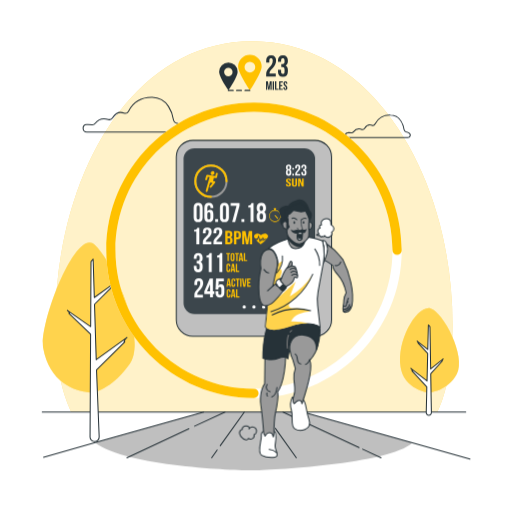
t = 0.00 s
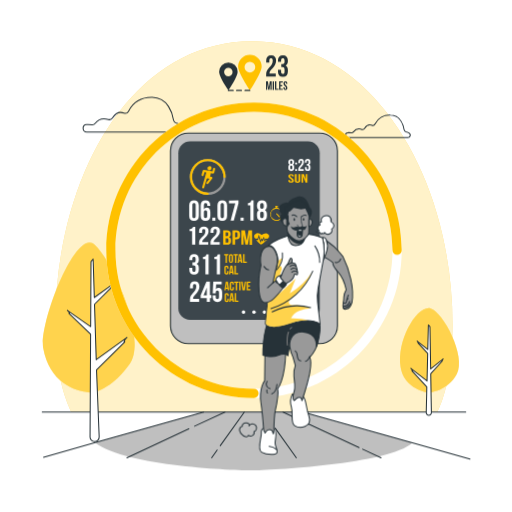
t = 0.23 s
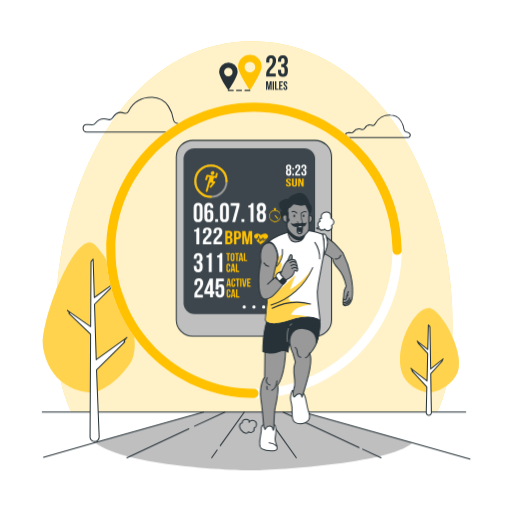
t = 0.49 s
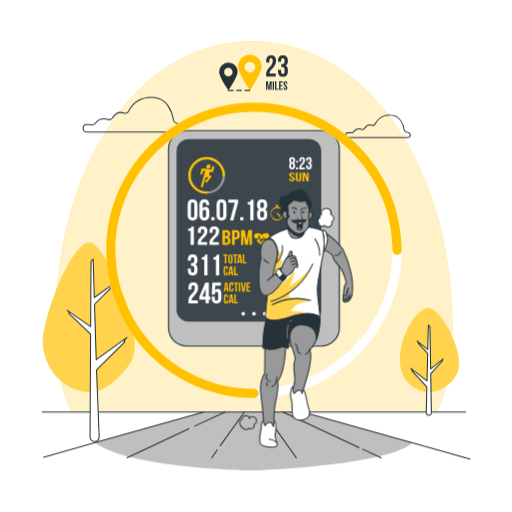
t = 0.75 s
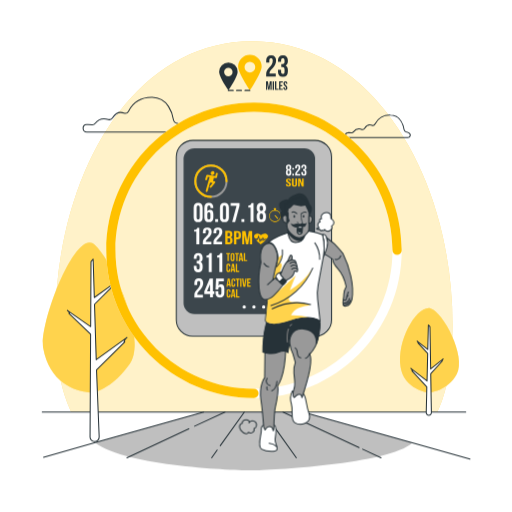
t = 1.05 s
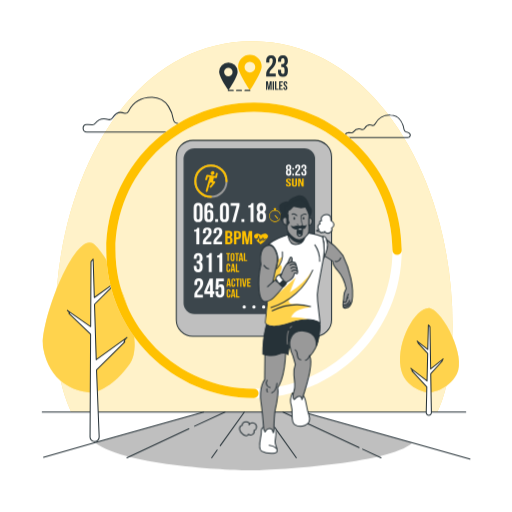
t = 1.20 s

The animated SVG that drew these frames (rendered in a browser with its animation timeline set to each time). Animation: 2 CSS @keyframes rules; one cycle of 1.50 s, repeats indefinitely.

<svg class="animated" id="freepik_stories-fitness-tracker" xmlns="http://www.w3.org/2000/svg" viewBox="0 0 500 500" version="1.1" xmlns:xlink="http://www.w3.org/1999/xlink" xmlns:svgjs="http://svgjs.com/svgjs"><style>svg#freepik_stories-fitness-tracker:not(.animated) .animable {opacity: 0;}svg#freepik_stories-fitness-tracker.animated #freepik--Device--inject-70 {animation: 1.5s Infinite  linear heartbeat;animation-delay: 0s;}svg#freepik_stories-fitness-tracker.animated #freepik--Character--inject-70 {animation: 1.5s Infinite  linear floating;animation-delay: 0s;}            @keyframes heartbeat {                0% {                    transform: scale(1);                }                10% {                    transform: scale(1.1);                }                30% {                    transform: scale(1);                }                40% {                    transform: scale(1);                }                50% {                    transform: scale(1.1);                }                60% {                    transform: scale(1);                }                100% {                    transform: scale(1);                }            }                    @keyframes floating {                0% {                    opacity: 1;                    transform: translateY(0px);                }                50% {                    transform: translateY(-10px);                }                100% {                    opacity: 1;                    transform: translateY(0px);                }            }        </style><g id="freepik--background-simple--inject-70" class="animable" style="transform-origin: 248px 221.335px;"><g id="el1oq4ej0x8fa"><path d="M441.9,316.91c0,37.44-5.11,65-14.92,85.38H69.55c-10.08-20.64-15.45-48.74-15.45-87,0-142.69,73.72-274.91,192.09-274.91S441.9,174.22,441.9,316.91Z" style="fill: #FFC100; opacity: 0.7; transform-origin: 248px 221.335px;" class="animable" id="elu8fxbu0crst"></path></g><g id="elkhic8s1e9f"><path d="M441.9,316.91c0,37.44-5.11,65-14.92,85.38H69.55c-10.08-20.64-15.45-48.74-15.45-87,0-142.69,73.72-274.91,192.09-274.91S441.9,174.22,441.9,316.91Z" style="fill: rgb(255, 255, 255); opacity: 0.7; transform-origin: 248px 221.335px;" class="animable" id="elv1hkza9sgnp"></path></g></g><g id="freepik--Device--inject-70" class="animable animator-active" style="transform-origin: 248px 232.755px;"><rect x="172.18" y="137.1" width="151.64" height="191.31" rx="16.14" style="fill: rgb(191, 191, 191); stroke: rgb(38, 50, 56); stroke-miterlimit: 10; transform-origin: 248px 232.755px;" id="elqtmfb2931up" class="animable"></rect><rect x="179.28" y="144.69" width="128.42" height="162.01" rx="10.69" style="fill: rgb(38, 50, 56); transform-origin: 243.49px 225.695px;" id="eln80wy7b5kyk" class="animable"></rect><g id="elhg4v8s72elk"><rect x="179.28" y="144.69" width="128.42" height="162.01" rx="10.69" style="fill: rgb(255, 255, 255); opacity: 0.1; transform-origin: 243.49px 225.695px;" class="animable" id="elsyis01y3pxk"></rect></g><path d="M212.08,168.66a1,1,0,0,0-1.22.7l-.51,2.47-7.76-1.24a1.05,1.05,0,0,0-1.14.72l-1,3.63a.87.87,0,0,0,.61,1.15,1,1,0,0,0,1.21-.71l.75-2.76,1.68.26-1.36,4.9h0l-2.4,8.5a.87.87,0,0,0,.66,1.12.94.94,0,0,0,.55-.06,1.05,1.05,0,0,0,.63-.7l2.08-7.34h0l.06-.21a1,1,0,0,1,1.09-.78h0l1.57.3L205,181.83a.92.92,0,0,0,.12,1.33,1,1,0,0,0,1.35-.23l3.52-4.45a1,1,0,0,0,.18-.91.84.84,0,0,0-.66-.58l-1.41-.27.78-3.16,1.86.29a.92.92,0,0,0,.52-.06,1,1,0,0,0,.62-.66l.79-3.32A.87.87,0,0,0,212.08,168.66Z" style="fill: #FFC100; transform-origin: 206.561px 178.022px;" id="ele6z091khh4" class="animable"></path><path d="M208.16,170.72a2,2,0,0,0,1.23-2.45,1.74,1.74,0,0,0-2.37-1,2,2,0,0,0-1.22,2.45A1.73,1.73,0,0,0,208.16,170.72Z" style="fill: #FFC100; transform-origin: 207.595px 168.995px;" id="elej2h313l2n" class="animable"></path><circle cx="205.99" cy="176.9" r="15.24" style="fill: none; stroke: rgb(153, 153, 153); stroke-miterlimit: 10; stroke-width: 2px; transform-origin: 205.99px 176.9px;" id="el0t7o3u5clqy" class="animable"></circle><path d="M206,192.15a15.25,15.25,0,1,1,15.24-15.25" style="fill: none; stroke: #FFC100; stroke-linecap: round; stroke-linejoin: round; stroke-width: 2px; transform-origin: 205.99px 176.9px;" id="elrilipl9gh5g" class="animable"></path><path d="M271.26,213.71a.36.36,0,0,1-.27-.12l-2.61-2.91a.36.36,0,1,1,.54-.49l2.61,2.91a.36.36,0,0,1,0,.51A.33.33,0,0,1,271.26,213.71Z" style="fill: #FFC100; transform-origin: 269.961px 211.891px;" id="eltku8x87ll9n" class="animable"></path><path d="M269.2,204.93v-.46h-1.49V205a6,6,0,0,0,.86,11.87,6,6,0,0,0,.63-11.9Zm-.63,11.17a5.24,5.24,0,1,1,5.23-5.24A5.25,5.25,0,0,1,268.57,216.1Z" style="fill: #FFC100; transform-origin: 268.543px 210.67px;" id="el6zaxyombuud" class="animable"></path><rect x="267.47" y="203.26" width="1.98" height="1.01" style="fill: #FFC100; transform-origin: 268.46px 203.765px;" id="elk2v4x12w1s" class="animable"></rect><g id="elt4lfndn0ir"><g style="opacity: 0.6; transform-origin: 268.543px 210.065px;" class="animable" id="elljbi0gxswq"><path d="M271.26,213.71a.36.36,0,0,1-.27-.12l-2.61-2.91a.36.36,0,1,1,.54-.49l2.61,2.91a.36.36,0,0,1,0,.51A.33.33,0,0,1,271.26,213.71Z" style="fill: #FFC100; transform-origin: 269.961px 211.891px;" id="eljmc98hxgeum" class="animable"></path><path d="M269.2,204.93v-.46h-1.49V205a6,6,0,0,0,.86,11.87,6,6,0,0,0,.63-11.9Zm-.63,11.17a5.24,5.24,0,1,1,5.23-5.24A5.25,5.25,0,0,1,268.57,216.1Z" style="fill: #FFC100; transform-origin: 268.543px 210.67px;" id="eld0ukck5cae" class="animable"></path><rect x="267.47" y="203.26" width="1.98" height="1.01" style="fill: #FFC100; transform-origin: 268.46px 203.765px;" id="elct31ou595b" class="animable"></rect></g></g><path d="M194.06,274.42c-.92,0-1.5.5-1.5,1.82v2h-2.72v-1.78c0-2.94,1.47-4.62,4.3-4.62s4.3,1.68,4.3,4.62c0,5.77-5.74,7.93-5.74,10.94a2.61,2.61,0,0,0,0,.4h5.46v2.62h-8.34v-2.25c0-5.41,5.72-6.3,5.72-11.61C195.56,274.87,195,274.42,194.06,274.42Z" style="fill: rgb(255, 255, 255); transform-origin: 194.13px 281.13px;" id="elhmjk0xi2qp" class="animable"></path><path d="M199.54,284.42,204.79,272h3.15v12.41h1.37v2.63h-1.37v3.33h-2.83v-3.33h-5.57Zm5.57,0v-6.9l-2.92,6.9Z" style="fill: rgb(255, 255, 255); transform-origin: 204.425px 281.185px;" id="ely4q3tu71o69" class="animable"></path><path d="M213.22,284.45v1.71c0,1.31.57,1.78,1.49,1.78s1.5-.47,1.5-1.78v-4.05c0-1.31-.58-1.81-1.5-1.81s-1.49.5-1.49,1.81v.56h-2.73L211,272h7.61v2.62h-5l-.24,4.39a2.76,2.76,0,0,1,2.52-1.34c2.13,0,3.2,1.49,3.2,4.2V286c0,2.94-1.47,4.62-4.3,4.62s-4.3-1.68-4.3-4.62v-1.52Z" style="fill: rgb(255, 255, 255); transform-origin: 214.79px 281.31px;" id="eln3s69vm20qb" class="animable"></path><path d="M225.56,280h-1.27l-.22-1.45h-1.55l-.21,1.45h-1.16l1.28-8h1.84Zm-2.88-2.54h1.22l-.61-4.05Z" style="fill: #FFC100; transform-origin: 223.355px 276px;" id="ell3mkionqnnk" class="animable"></path><path d="M229.79,277.05v1.06c0,1.28-.64,2-1.88,2s-1.87-.74-1.87-2v-4.17c0-1.28.64-2,1.87-2a1.75,1.75,0,0,1,1.88,2v.78H228.6v-.86c0-.57-.25-.78-.65-.78s-.66.21-.66.78v4.33c0,.57.26.78.66.78s.65-.21.65-.78v-1.14Z" style="fill: #FFC100; transform-origin: 227.924px 276.022px;" id="el05mro8jr9l78" class="animable"></path><path d="M230.19,272h3.89v1.15h-1.32V280H231.5v-6.86h-1.31Z" style="fill: #FFC100; transform-origin: 232.135px 276px;" id="elnuq6h3iic1" class="animable"></path><path d="M234.62,272h1.26v8h-1.26Z" style="fill: #FFC100; transform-origin: 235.25px 276px;" id="elpk2wqb9b3bs" class="animable"></path><path d="M238.7,278.56l1-6.54h1.15l-1.23,8H237.7l-1.23-8h1.27Z" style="fill: #FFC100; transform-origin: 238.66px 276.02px;" id="ela08cmrsom1n" class="animable"></path><path d="M242.65,275.4h1.73v1.14h-1.73v2.35h2.18V280H241.4v-8h3.43v1.15h-2.18Z" style="fill: #FFC100; transform-origin: 243.115px 276px;" id="ela5ctzx6ufw" class="animable"></path><path d="M225.13,287.53v1.06c0,1.29-.64,2-1.87,2s-1.88-.73-1.88-2v-4.16a1.75,1.75,0,0,1,1.88-2c1.23,0,1.87.73,1.87,2v.78h-1.19v-.86c0-.57-.25-.79-.65-.79s-.65.22-.65.79v4.32c0,.58.25.78.65.78s.65-.2.65-.78v-1.14Z" style="fill: #FFC100; transform-origin: 223.246px 286.507px;" id="elznvw2y7kn6" class="animable"></path><path d="M230,290.52H228.7l-.22-1.46h-1.54l-.22,1.46h-1.15l1.28-8h1.84ZM227.1,288h1.21l-.6-4.05Z" style="fill: #FFC100; transform-origin: 227.785px 286.52px;" id="elh0o1ppi71jp" class="animable"></path><path d="M230.55,282.51h1.26v6.86h2.07v1.15h-3.33Z" style="fill: #FFC100; transform-origin: 232.215px 286.515px;" id="el9eptv8ygm99" class="animable"></path><path d="M258.67,234.26l1.21-.07a35.83,35.83,0,0,1-4.28,3.54l-1.11.72h0l-1.08-.79a27.1,27.1,0,0,1-3.35-3.34l1.56.09.92-2.27,1.36,4.8,1.27-2.71.8,1.51.93-2.64.8,2.58Z" style="fill: #FFC100; transform-origin: 254.97px 235.295px;" id="el6ewl4z4qqdi" class="animable"></path><path d="M260.47,233.07h-1.89l-.59.86-1.14-2.83-1,2.76-.75-1.43-1,1.95-1.57-4.95L251.35,233h-2.11c-1.29-1.47-1.73-2.92-.06-4.2,2.1-1.61,4.52-.11,5.75.86,1.29-.9,4.13-2.75,6.31-.35C262.33,230.56,261.67,231.87,260.47,233.07Z" style="fill: #FFC100; transform-origin: 254.943px 231.235px;" id="el70xcdspzlf" class="animable"></path><path d="M189.53,224.36c2.23,0,2.73-.94,3.18-2h1.94v16.15h-2.89V226.16h-2.23Z" style="fill: rgb(255, 255, 255); transform-origin: 192.09px 230.435px;" id="elxtqylpsyonj" class="animable"></path><path d="M202.36,224.45c-.91,0-1.49.44-1.49,1.6v1.73h-2.73v-1.57c0-2.59,1.47-4.06,4.3-4.06s4.31,1.47,4.31,4.06c0,5.07-5.75,7-5.75,9.62a1.31,1.31,0,0,0,0,.34h5.45v2.31h-8.34v-2c0-4.76,5.72-5.54,5.72-10.2C203.86,224.85,203.28,224.45,202.36,224.45Z" style="fill: rgb(255, 255, 255); transform-origin: 202.43px 230.315px;" id="elp1qn7wdwrz" class="animable"></path><path d="M212.75,224.45c-.91,0-1.49.44-1.49,1.6v1.73h-2.73v-1.57c0-2.59,1.47-4.06,4.3-4.06s4.31,1.47,4.31,4.06c0,5.07-5.75,7-5.75,9.62a1.31,1.31,0,0,0,0,.34h5.46v2.31h-8.35v-2c0-4.76,5.72-5.54,5.72-10.2C214.25,224.85,213.67,224.45,212.75,224.45Z" style="fill: rgb(255, 255, 255); transform-origin: 212.82px 230.315px;" id="elpd0mqwcaftk" class="animable"></path><path d="M226.9,228.51V229a2.5,2.5,0,0,1-1.5,2.61,2.58,2.58,0,0,1,1.73,2.77v1c0,2-1.2,3.08-3.52,3.08H220v-13h3.5C225.87,225.54,226.9,226.52,226.9,228.51Zm-4.61-1.12v3.42h.9c.87,0,1.39-.33,1.39-1.37v-.72c0-.93-.36-1.33-1.18-1.33Zm0,5.27v4h1.32c.78,0,1.2-.32,1.2-1.28v-1.13c0-1.2-.44-1.57-1.49-1.57Z" style="fill: #FFC100; transform-origin: 223.575px 231.96px;" id="elnev3k9xlg1s" class="animable"></path><path d="M235.38,228.74v1.68c0,2.07-1.14,3.2-3.46,3.2h-1.09v4.87h-2.31v-13h3.4C234.24,225.54,235.38,226.67,235.38,228.74Zm-4.55-1.35v4.38h1.09c.74,0,1.14-.3,1.14-1.22v-1.94c0-.93-.4-1.22-1.14-1.22Z" style="fill: #FFC100; transform-origin: 231.95px 231.99px;" id="eli0xegxju1c8" class="animable"></path><path d="M241.46,234.73l1.57-9.19h3.22v13h-2.19V229.2l-1.6,9.29h-2.18l-1.73-9.16v9.16h-2v-13h3.22Z" style="fill: #FFC100; transform-origin: 241.4px 232.015px;" id="eljt3vwisk2" class="animable"></path><path d="M195,251.7c0-1.66-.57-2.1-1.49-2.1s-1.5.5-1.5,1.81v1.18h-2.73v-1c0-2.94,1.47-4.62,4.31-4.62s4.3,1.68,4.3,4.62v.48c0,2-.63,3.2-2,3.77,1.44.63,2,2,2,3.86v1.45c0,2.94-1.47,4.62-4.3,4.62s-4.31-1.68-4.31-4.62v-1.53H192v1.71c0,1.31.58,1.81,1.5,1.81s1.49-.44,1.49-2.07v-1.45c0-1.7-.57-2.33-1.89-2.33h-1v-2.63h1.13c1.08,0,1.73-.47,1.73-1.94Z" style="fill: rgb(255, 255, 255); transform-origin: 193.585px 256.37px;" id="elvun5o0xj8fi" class="animable"></path><path d="M201.65,249.49a2.85,2.85,0,0,0,3.17-2.31h1.94v18.38h-2.88v-14h-2.23Z" style="fill: rgb(255, 255, 255); transform-origin: 204.205px 256.37px;" id="el52uuy1z4t3o" class="animable"></path><path d="M212,249.49a2.85,2.85,0,0,0,3.17-2.31h1.94v18.38h-2.88v-14H212Z" style="fill: rgb(255, 255, 255); transform-origin: 214.555px 256.37px;" id="elradbk7vg1de" class="animable"></path><path d="M220.88,247h3.89v1.14h-1.31v6.87H222.2v-6.87h-1.32Z" style="fill: #FFC100; transform-origin: 222.825px 251.005px;" id="elhhrjv71b194" class="animable"></path><path d="M225.22,249a1.91,1.91,0,1,1,3.82,0v4.17a1.91,1.91,0,1,1-3.82,0Zm1.25,4.25c0,.57.26.79.66.79s.65-.22.65-.79v-4.33c0-.57-.25-.79-.65-.79s-.66.22-.66.79Z" style="fill: #FFC100; transform-origin: 227.13px 251.085px;" id="elnzh0z98wpc7" class="animable"></path><path d="M229.48,247h3.89v1.14h-1.31v6.87H230.8v-6.87h-1.32Z" style="fill: #FFC100; transform-origin: 231.425px 251.005px;" id="elaig3pj4wmdo" class="animable"></path><path d="M237.56,255.05h-1.27l-.22-1.45h-1.54l-.22,1.45h-1.16l1.28-8h1.85Zm-2.87-2.54h1.21l-.61-4Z" style="fill: #FFC100; transform-origin: 235.355px 251.05px;" id="el7gcim92b0l" class="animable"></path><path d="M238.14,247h1.26v6.87h2.07v1.14h-3.33Z" style="fill: #FFC100; transform-origin: 239.805px 251.005px;" id="elq8ko9jpq1u" class="animable"></path><path d="M224.9,262.55v1.06c0,1.28-.64,2-1.88,2s-1.88-.74-1.88-2v-4.16c0-1.28.64-2,1.88-2s1.88.74,1.88,2v.77h-1.19v-.85c0-.58-.25-.79-.66-.79s-.65.21-.65.79v4.32c0,.57.25.78.65.78s.66-.21.66-.78v-1.14Z" style="fill: #FFC100; transform-origin: 223.02px 261.53px;" id="elxunsg7v6wic" class="animable"></path><path d="M229.73,265.54h-1.27l-.21-1.46H226.7l-.22,1.46h-1.15l1.28-8h1.84ZM226.86,263h1.22l-.61-4.05Z" style="fill: #FFC100; transform-origin: 227.53px 261.54px;" id="elpqm623nje4k" class="animable"></path><path d="M230.32,257.52h1.26v6.87h2.07v1.15h-3.33Z" style="fill: #FFC100; transform-origin: 231.985px 261.53px;" id="elgnbmvx57abd" class="animable"></path><path d="M189.14,202.75c0-2.94,1.55-4.62,4.38-4.62s4.39,1.68,4.39,4.62v9.55c0,2.94-1.55,4.62-4.39,4.62s-4.38-1.68-4.38-4.62Zm2.89,9.74c0,1.31.57,1.81,1.49,1.81s1.5-.5,1.5-1.81v-9.92c0-1.32-.58-1.81-1.5-1.81s-1.49.49-1.49,1.81Z" style="fill: rgb(255, 255, 255); transform-origin: 193.525px 207.525px;" id="elpd8fzq2udwg" class="animable"></path><path d="M199.58,202.91c0-3.1,1.42-4.78,4.41-4.78,2.84,0,4.31,1.68,4.31,4.62v.47h-2.73v-.65c0-1.32-.58-1.81-1.5-1.81s-1.6.49-1.6,2.25v3.36a2.75,2.75,0,0,1,2.68-1.63c2.12,0,3.2,1.5,3.2,4.2v3.36c0,2.94-1.55,4.62-4.38,4.62s-4.39-1.68-4.39-4.62Zm2.89,6.27v3.31c0,1.31.58,1.78,1.5,1.78s1.49-.47,1.49-1.78v-3.31c0-1.31-.58-1.81-1.49-1.81S202.47,207.87,202.47,209.18Z" style="fill: rgb(255, 255, 255); transform-origin: 203.965px 207.525px;" id="elw3dtvyi5ni" class="animable"></path><path d="M212.94,213.93v2.78h-2.78v-2.78Z" style="fill: rgb(255, 255, 255); transform-origin: 211.55px 215.32px;" id="eljkvspw6vwvs" class="animable"></path><path d="M214.8,202.75c0-2.94,1.55-4.62,4.38-4.62s4.39,1.68,4.39,4.62v9.55c0,2.94-1.55,4.62-4.39,4.62s-4.38-1.68-4.38-4.62Zm2.89,9.74c0,1.31.58,1.81,1.49,1.81s1.5-.5,1.5-1.81v-9.92c0-1.32-.58-1.81-1.5-1.81s-1.49.49-1.49,1.81Z" style="fill: rgb(255, 255, 255); transform-origin: 219.185px 207.525px;" id="el2c8k15wme34" class="animable"></path><path d="M233.91,198.34v2.52l-4.26,15.85h-2.88L231,201h-5.74v-2.63Z" style="fill: rgb(255, 255, 255); transform-origin: 229.585px 207.525px;" id="els8rpi80932g" class="animable"></path><path d="M238.6,213.93v2.78h-2.78v-2.78Z" style="fill: rgb(255, 255, 255); transform-origin: 237.21px 215.32px;" id="el0n0r0tmqdw" class="animable"></path><path d="M242.48,200.65a2.86,2.86,0,0,0,3.18-2.31h1.94v18.37h-2.88v-14h-2.24Z" style="fill: rgb(255, 255, 255); transform-origin: 245.04px 207.525px;" id="el3jopt5ijxk5" class="animable"></path><path d="M255.24,216.92c-2.92,0-4.52-1.68-4.52-4.62v-1.44c0-1.76.53-3.12,1.79-3.83-1.21-.66-1.79-1.89-1.79-3.7v-.58c0-2.94,1.6-4.62,4.52-4.62s4.51,1.68,4.51,4.62v.58c0,1.81-.6,3-1.78,3.7,1.26.71,1.78,2.07,1.78,3.83v1.44C259.75,215.24,258.15,216.92,255.24,216.92Zm-1.63-13c0,1.47.68,1.94,1.63,1.94s1.63-.47,1.63-1.94v-1c0-1.65-.71-2.09-1.63-2.09s-1.63.44-1.63,2.09Zm1.63,10.42c.92,0,1.6-.45,1.63-2.08v-1.7c0-1.44-.61-2.07-1.63-2.07s-1.63.63-1.63,2.07v1.7C253.61,213.85,254.32,214.3,255.24,214.3Z" style="fill: rgb(255, 255, 255); transform-origin: 255.235px 207.525px;" id="elcunlxkhw2b" class="animable"></path><path d="M281.88,171.54a2.4,2.4,0,0,1-2.62-2.68V168a2.35,2.35,0,0,1,1-2.23,2.19,2.19,0,0,1-1-2.15v-.33a2.62,2.62,0,1,1,5.24,0v.33a2.24,2.24,0,0,1-1,2.15,2.36,2.36,0,0,1,1,2.23v.84A2.4,2.4,0,0,1,281.88,171.54Zm-.94-7.58c0,.86.39,1.13.94,1.13s.95-.27.95-1.13v-.59c0-1-.41-1.22-.95-1.22s-.94.26-.94,1.22Zm.94,6.06c.54,0,.93-.26.95-1.21v-1c0-.84-.35-1.2-.95-1.2s-.94.36-.94,1.2v1C280.94,169.76,281.35,170,281.88,170Z" style="fill: rgb(255, 255, 255); transform-origin: 281.88px 166.107px;" id="el5p51jj682m3" class="animable"></path><path d="M287.13,164v1.62h-1.62V164Zm0,5.81v1.62h-1.62V169.8Z" style="fill: rgb(255, 255, 255); transform-origin: 286.32px 167.715px;" id="elt3n5bf4ybm" class="animable"></path><path d="M290.8,162.15c-.53,0-.87.29-.87,1v1.15h-1.58v-1c0-1.71.85-2.68,2.5-2.68s2.5,1,2.5,2.68c0,3.35-3.34,4.6-3.34,6.36a1.62,1.62,0,0,0,0,.22h3.18v1.53h-4.85v-1.31c0-3.14,3.32-3.66,3.32-6.74C291.67,162.41,291.34,162.15,290.8,162.15Z" style="fill: rgb(255, 255, 255); transform-origin: 290.845px 166.015px;" id="elr497nfwnj0p" class="animable"></path><path d="M297.62,163.37c0-1-.34-1.22-.87-1.22s-.87.29-.87,1v.69H294.3v-.58c0-1.71.85-2.68,2.5-2.68s2.5,1,2.5,2.68v.27a2.08,2.08,0,0,1-1.18,2.2A2.17,2.17,0,0,1,299.3,168v.84c0,1.7-.86,2.68-2.5,2.68s-2.5-1-2.5-2.68V168h1.58v1c0,.77.34,1.06.87,1.06s.87-.26.87-1.21V168c0-1-.34-1.35-1.1-1.35H296v-1.53h.65c.63,0,1-.27,1-1.13Z" style="fill: rgb(255, 255, 255); transform-origin: 296.812px 166.05px;" id="ely144zgtmmg" class="animable"></path><path d="M281.73,174.29c1.63,0,2.47.7,2.47,1.94v.24h-1.59v-.32c0-.55-.3-.76-.84-.76s-.83.21-.83.76c0,1.6,3.27,1.89,3.27,4.1,0,1.24-.85,1.95-2.5,1.95s-2.5-.71-2.5-1.95v-.47h1.59v.55c0,.55.33.75.87.75s.87-.2.87-.75c0-1.59-3.28-1.89-3.28-4.1C279.26,175,280.1,174.29,281.73,174.29Z" style="fill: #FFC100; transform-origin: 281.71px 178.245px;" id="elptgtc0er93" class="animable"></path><path d="M286.78,174.38v6c0,.55.33.75.87.75s.86-.2.86-.75v-6h1.59v5.88c0,1.24-.85,2-2.5,2s-2.5-.71-2.5-2v-5.88Z" style="fill: #FFC100; transform-origin: 287.6px 178.32px;" id="elzti5ndsdng" class="animable"></path><path d="M292.74,176.51v5.6h-1.51v-7.73h2.1l1.73,4.62v-4.62h1.49v7.73h-1.72Z" style="fill: #FFC100; transform-origin: 293.89px 178.245px;" id="ell0xhlk30cxa" class="animable"></path><path d="M240.1,299.71a1.61,1.61,0,1,1-1.61-1.6A1.61,1.61,0,0,1,240.1,299.71Z" style="fill: rgb(255, 255, 255); transform-origin: 238.49px 299.72px;" id="eldbqrhvs84nt" class="animable"></path><path d="M249.6,299.71a1.6,1.6,0,1,1-1.6-1.6A1.6,1.6,0,0,1,249.6,299.71Z" style="fill: rgb(255, 255, 255); transform-origin: 248px 299.71px;" id="elzlfzrkmyk39" class="animable"></path><path d="M259.11,299.71a1.61,1.61,0,1,1-1.61-1.6A1.61,1.61,0,0,1,259.11,299.71Z" style="fill: rgb(255, 255, 255); transform-origin: 257.5px 299.72px;" id="el5bbtkp1hvnm" class="animable"></path></g><g id="freepik--Clouds--inject-70" class="animable" style="transform-origin: 240.874px 114.707px;"><path d="M339.77,134.34h58.48a2.37,2.37,0,0,0,1.69-4.05,7.22,7.22,0,0,0-3.53-1.64,2.34,2.34,0,0,1-1.79-1.91c-.68-4-3.37-14.11-13.45-14.32a15.91,15.91,0,0,0-15,8.74,2.39,2.39,0,0,1-2.92,1.16c-1.89-.68-4.8-.83-7.17,3a2.4,2.4,0,0,1-2.72,1.07,7.29,7.29,0,0,0-8.27,2.41,2.29,2.29,0,0,1-2.09.91,19.86,19.86,0,0,0-3.36-.15C336.55,129.72,336.71,134.34,339.77,134.34Z" style="fill: none; stroke: rgb(38, 50, 56); stroke-linecap: round; stroke-linejoin: round; transform-origin: 369.018px 123.37px;" id="elgeu9zezsmgc" class="animable"></path><path d="M84.78,128.88H175c3.26,0,5-4,2.62-6.24a11.4,11.4,0,0,0-5.44-2.53,3.6,3.6,0,0,1-2.77-2.94c-1-6.26-5.2-21.77-20.75-22.09-13.92-.28-20.54,8.46-23.18,13.48a3.69,3.69,0,0,1-4.51,1.79c-2.91-1-7.4-1.27-11.06,4.66a3.7,3.7,0,0,1-4.19,1.64c-3.26-1-8.74-1.47-12.76,3.72a3.53,3.53,0,0,1-3.23,1.41,30.67,30.67,0,0,0-5.17-.23C79.8,121.77,80.05,128.88,84.78,128.88Z" style="fill: none; stroke: rgb(38, 50, 56); stroke-linecap: round; stroke-linejoin: round; transform-origin: 129.917px 111.977px;" id="elsyk69g42dg" class="animable"></path></g><g id="freepik--Floor--inject-70" class="animable" style="transform-origin: 250.06px 430.795px;"><path d="M402.68,432.44c-22.67,21-141.48,26.9-156.49,26.9-15.88,0-122.34-3.57-153.12-26.95l-.16-.14,106-30h96.86Z" style="fill: rgb(191, 191, 191); transform-origin: 247.795px 430.795px;" id="elfwrvzwux2y" class="animable"></path><line x1="350.59" y1="436.98" x2="276.22" y2="402.28" style="fill: none; stroke: rgb(38, 50, 56); stroke-linecap: round; stroke-linejoin: round; transform-origin: 313.405px 419.63px;" id="elany8mi9klei" class="animable"></line><line x1="372.07" y1="447" x2="354.1" y2="438.62" style="fill: none; stroke: rgb(38, 50, 56); stroke-linecap: round; stroke-linejoin: round; transform-origin: 363.085px 442.81px;" id="elpwn3rrg53bm" class="animable"></line><line x1="266.73" y1="415.33" x2="257.41" y2="402.29" style="fill: none; stroke: rgb(38, 50, 56); stroke-linecap: round; stroke-linejoin: round; transform-origin: 262.07px 408.81px;" id="elhhpvl8ohapi" class="animable"></line><line x1="289.36" y1="447" x2="268.9" y2="418.36" style="fill: none; stroke: rgb(38, 50, 56); stroke-linecap: round; stroke-linejoin: round; transform-origin: 279.13px 432.68px;" id="el5redy34tuxd" class="animable"></line><line x1="215.06" y1="435.22" x2="238.59" y2="402.29" style="fill: none; stroke: rgb(38, 50, 56); stroke-linecap: round; stroke-linejoin: round; transform-origin: 226.825px 418.755px;" id="el1xqqm4pz16w" class="animable"></line><line x1="206.64" y1="447" x2="212.04" y2="439.45" style="fill: none; stroke: rgb(38, 50, 56); stroke-linecap: round; stroke-linejoin: round; transform-origin: 209.34px 443.225px;" id="eltr7d03ibh1" class="animable"></line><line x1="189.97" y1="416.19" x2="219.77" y2="402.29" style="fill: none; stroke: rgb(38, 50, 56); stroke-linecap: round; stroke-linejoin: round; transform-origin: 204.87px 409.24px;" id="elkhr4noi1zid" class="animable"></line><line x1="123.93" y1="447" x2="184.4" y2="418.79" style="fill: none; stroke: rgb(38, 50, 56); stroke-linecap: round; stroke-linejoin: round; transform-origin: 154.165px 432.895px;" id="ell0twg5xl07b" class="animable"></line><polyline points="42.5 446.5 92.91 432.25 198.93 402.29" style="fill: none; stroke: rgb(38, 50, 56); stroke-linecap: round; stroke-linejoin: round; transform-origin: 120.715px 424.395px;" id="elnfifpncq6md" class="animable"></polyline><polyline points="454.78 402.29 426.98 402.29 426.58 402.29 384.95 402.29 379.98 402.29 295.79 402.29 295.64 402.29 295.05 402.29 276.24 402.29 257.41 402.29 238.59 402.29 219.77 402.29 200.96 402.29 198.93 402.29 69.55 402.29 69.45 402.29 41.22 402.29" style="fill: none; stroke: rgb(38, 50, 56); stroke-linecap: round; stroke-linejoin: round; transform-origin: 248px 402.29px;" id="el3dx3uinvy83" class="animable"></polyline><polyline points="295.79 402.29 402.68 432.44 458.9 448.29" style="fill: none; stroke: rgb(38, 50, 56); stroke-linecap: round; stroke-linejoin: round; transform-origin: 377.345px 425.29px;" id="eloq1flyiv4ya" class="animable"></polyline></g><g id="freepik--Trees--inject-70" class="animable" style="transform-origin: 245.042px 334.082px;"><path d="M419.6,383.35s17.64-1.27,26.44-18c9.5-18.09-13.67-61-25.51-64.18-13-3.5-33.52,30.78-29.32,57.43C394.09,376.76,411.45,382.88,419.6,383.35Z" style="fill: #FFC100; transform-origin: 419.463px 342.136px;" id="elpbd8dhuqe7" class="animable"></path><g id="eli0s0uy5ndx"><path d="M419.6,383.35s17.64-1.27,26.44-18c9.5-18.09-13.67-61-25.51-64.18-13-3.5-33.52,30.78-29.32,57.43C394.09,376.76,411.45,382.88,419.6,383.35Z" style="fill: rgb(255, 255, 255); opacity: 0.3; transform-origin: 419.463px 342.136px;" class="animable" id="eldpswg3ktc0i"></path></g><path d="M431.92,352.58l-11.29,12.36c0,.43,0,.85,0,1.28.08,5.52.19,11.23.28,17,0,.37,0,.75,0,1.12.06,4.49.27,14.07.34,18.64a2.51,2.51,0,0,1-2.5,2.55h0a2.51,2.51,0,0,1-2.54-2.58l.44-18.64,0-1.27.06-2.08.07-3.11-14.47-15.74c1.16,0-.92-2.18-1.13-2.39L417,372.06l.63-26.94-9.49-10.33c.82,0-.66-1.54-.81-1.7l10.39,8.18v-.51l.57-23.42,1.56,1.71s.31,18.32.7,41.27l12.28-9.77C432.66,350.74,431,352.59,431.92,352.58Z" style="fill: rgb(255, 255, 255); stroke: rgb(38, 50, 56); stroke-linecap: round; stroke-linejoin: round; transform-origin: 417.005px 361.435px;" id="elyne2aqdla4t" class="animable"></path><path d="M87.65,383.24a12.47,12.47,0,0,0,3-.13c5.12-.87,19.88-5.26,35.91-27.6,17.38-24.23-15.61-99.24-34.1-116.49S38,316,42.14,339.87C48,373.07,72.53,382,87.65,383.24Z" style="fill: #FFC100; transform-origin: 86.6371px 310.101px;" id="elnjnwf1ia87" class="animable"></path><g id="elqq3fpixqcxq"><path d="M87.65,383.24a12.47,12.47,0,0,0,3-.13c5.12-.87,19.88-5.26,35.91-27.6,17.38-24.23-15.61-99.24-34.1-116.49S38,316,42.14,339.87C48,373.07,72.53,382,87.65,383.24Z" style="fill: rgb(255, 255, 255); opacity: 0.3; transform-origin: 86.6371px 310.101px;" class="animable" id="el0u9z96fx9bzm"></path></g><path d="M121.83,333.86,94.22,361.31l2.6,65.28a4.47,4.47,0,0,1-4.46,4.65h0a4.45,4.45,0,0,1-4.46-4.47c0-13.22.3-54.08.55-100.38l-21.17-20.3c1.61,0-1.27-2.74-1.55-3L88.5,318.92c.18-35.11.35-63.39.35-63.39L90.92,253l1.15,37.55,19.52-14.05c-.29.27-3.17,3-1.56,3L92.27,297.13l1.66,54.1,30.12-21.69C123.65,329.93,119.52,333.86,121.83,333.86Z" style="fill: rgb(255, 255, 255); stroke: rgb(38, 50, 56); stroke-linecap: round; stroke-linejoin: round; transform-origin: 94.89px 342.12px;" id="elcegjuqoprac" class="animable"></path></g><g id="freepik--Graphics--inject-70" class="animable" style="transform-origin: 248px 221.105px;"><path d="M248,388.65c-79.55,0-144.27-64.72-144.27-144.27S168.45,100.1,248,100.1s144.27,64.72,144.27,144.28S327.55,388.65,248,388.65Zm0-279.55c-74.59,0-135.27,60.69-135.27,135.28S173.41,379.65,248,379.65,383.27,319,383.27,244.38,322.59,109.1,248,109.1Z" style="fill: rgb(255, 255, 255); transform-origin: 248px 244.375px;" id="el7r1w9gc7rwf" class="animable"></path><path d="M248,388.65c-79.55,0-144.27-64.72-144.27-144.27S168.45,100.1,248,100.1s144.27,64.72,144.27,144.28a4.5,4.5,0,0,1-9,0c0-74.59-60.68-135.28-135.27-135.28S112.73,169.79,112.73,244.38,173.41,379.65,248,379.65a4.5,4.5,0,0,1,0,9Z" style="fill: #FFC100; transform-origin: 248px 244.375px;" id="el47ehecrarfe" class="animable"></path><path d="M244,53.56a11.52,11.52,0,0,0-11.52,11.51c0,4,4.67,12.31,8.06,17.77C242.44,86,244,88.18,244,88.18s1.52-2.22,3.44-5.34c3.4-5.46,8.06-13.73,8.06-17.77A11.52,11.52,0,0,0,244,53.56Zm0,17.18a5.24,5.24,0,1,1,5.24-5.24A5.23,5.23,0,0,1,244,70.74Z" style="fill: #FFC100; transform-origin: 243.99px 70.87px;" id="el1ja91b578x3" class="animable"></path><path d="M222.94,61a9,9,0,0,0-9,9c0,3.18,3.66,9.67,6.33,14,1.52,2.46,2.71,4.2,2.71,4.2s1.2-1.74,2.71-4.2c2.66-4.29,6.33-10.78,6.33-14A9,9,0,0,0,222.94,61Zm0,13.49a4.12,4.12,0,1,1,4.12-4.12A4.11,4.11,0,0,1,222.94,74.52Z" style="fill: rgb(38, 50, 56); transform-origin: 222.98px 74.5998px;" id="eleqchbm50k5u" class="animable"></path><path d="M243.92,89h0l-4.68,0a.6.6,0,0,1-.57-.62.66.66,0,0,1,.58-.61l4.68,0a.62.62,0,0,1,0,1.23Zm-8.19-.06h-4.68a.59.59,0,0,1-.57-.61.59.59,0,0,1,.57-.62h4.68a.6.6,0,0,1,.57.62A.59.59,0,0,1,235.73,88.89Z" style="fill: rgb(38, 50, 56); transform-origin: 237.475px 88.355px;" id="el0mi9za82edp" class="animable"></path><path d="M227.64,88.89H223a.59.59,0,0,1-.58-.61.6.6,0,0,1,.58-.62h4.68a.6.6,0,0,1,.57.62A.59.59,0,0,1,227.64,88.89Z" style="fill: rgb(38, 50, 56); transform-origin: 225.335px 88.2752px;" id="elx53f33x4ty" class="animable"></path><path d="M264.67,56.92c-1,0-1.68.56-1.68,2v2.22h-3.07v-2c0-3.3,1.65-5.19,4.84-5.19s4.83,1.89,4.83,5.19c0,6.49-6.46,8.91-6.46,12.3a2.17,2.17,0,0,0,0,.44h6.14v2.95h-9.38V72.32c0-6.08,6.43-7.08,6.43-13C266.35,57.42,265.7,56.92,264.67,56.92Z" style="fill: rgb(38, 50, 56); transform-origin: 264.74px 64.39px;" id="elyk98saguige" class="animable"></path><path d="M277.85,59.28c0-1.86-.65-2.36-1.68-2.36s-1.68.56-1.68,2v1.33h-3.07V59.16c0-3.3,1.65-5.19,4.84-5.19s4.84,1.89,4.84,5.19v.53c0,2.21-.71,3.6-2.27,4.25,1.62.71,2.27,2.24,2.27,4.33V69.9c0,3.3-1.66,5.19-4.84,5.19s-4.84-1.89-4.84-5.19V68.19h3.07V70.1c0,1.48.65,2,1.68,2s1.68-.5,1.68-2.33V68.19c0-1.92-.65-2.63-2.12-2.63h-1.09v-3h1.27c1.2,0,1.94-.53,1.94-2.18Z" style="fill: rgb(38, 50, 56); transform-origin: 276.26px 64.53px;" id="elqer5o9m5f5a" class="animable"></path><path d="M262.57,85.37l.89-5.91h1.82v8.33h-1.23v-6l-.91,6H261.9l-1-5.89v5.89h-1.14V79.46h1.82Z" style="fill: rgb(38, 50, 56); transform-origin: 262.52px 83.625px;" id="el4z9lbobspno" class="animable"></path><path d="M266.24,79.46h1.31v8.33h-1.31Z" style="fill: rgb(38, 50, 56); transform-origin: 266.895px 83.625px;" id="elxgpvnvv9nif" class="animable"></path><path d="M268.5,79.46h1.31V86.6H272v1.19H268.5Z" style="fill: rgb(38, 50, 56); transform-origin: 270.25px 83.625px;" id="elu7y4nyzpt7e" class="animable"></path><path d="M273.85,83h1.79v1.19h-1.79V86.6h2.26v1.19h-3.57V79.46h3.57v1.19h-2.26Z" style="fill: rgb(38, 50, 56); transform-origin: 274.325px 83.625px;" id="el3wfwitjk40o" class="animable"></path><path d="M278.68,79.36c1.27,0,1.93.77,1.93,2.1v.26h-1.24v-.35c0-.59-.24-.82-.65-.82s-.66.23-.66.82c0,1.72,2.56,2,2.56,4.42a1.82,1.82,0,0,1-1.95,2.09c-1.29,0-1.95-.76-1.95-2.09v-.51H278v.59c0,.6.26.81.67.81s.68-.21.68-.81c0-1.71-2.56-2-2.56-4.41C276.75,80.13,277.41,79.36,278.68,79.36Z" style="fill: rgb(38, 50, 56); transform-origin: 278.681px 83.6231px;" id="ellawanys38v9" class="animable"></path></g><g id="freepik--Character--inject-70" class="animable" style="transform-origin: 289.066px 320.751px;"><path d="M258.47,420.61a5,5,0,0,0-3.29,5.35c.25,4.28-4.39,16.05.28,18.65,5.3,2.95,14.36,2.73,15.06.19s-2.16-6.54-1.9-9.68,2.64-13.45-1.17-14.39S258.47,420.61,258.47,420.61Z" style="fill: rgb(255, 255, 255); stroke: rgb(38, 50, 56); stroke-linecap: round; stroke-linejoin: round; transform-origin: 261.999px 433.521px;" id="eli2uirszberp" class="animable"></path><path d="M257.5,423.26a3.19,3.19,0,0,1,1,2c.3,2.36,1-3.21,5-2.64s2.57,3.66,3.24,3.92c.36.14.44-1,.68-2.14.08-5.51.37-16,1.4-20.47,1.42-6.27,3.14-17.48,2.29-21.31,0,0,7.09-7.82,7.85-34.95l-20.22-.25-.34,27.4s-5.71,7.12-3.64,21.3C256.23,406.32,257.12,417.71,257.5,423.26Z" style="fill: rgb(153, 153, 153); stroke: rgb(38, 50, 56); stroke-linecap: round; stroke-linejoin: round; transform-origin: 266.634px 386.986px;" id="ela3ac38a1obr" class="animable"></path><path d="M270.37,442.18s-3.9-3.52-7.57-3.4" style="fill: none; stroke: rgb(38, 50, 56); stroke-linecap: round; stroke-linejoin: round; transform-origin: 266.585px 440.479px;" id="elc00kej9ov9d" class="animable"></path><path d="M285.48,387.93a16.22,16.22,0,0,0-1,12.34c2.16,7.22-1.31,15.49,3.37,18.47s17.5,1.56,13.82-9.27-2.3-17.77-6.62-20.3S285.48,387.93,285.48,387.93Z" style="fill: rgb(255, 255, 255); stroke: rgb(38, 50, 56); stroke-linecap: round; stroke-linejoin: round; transform-origin: 293.014px 403.851px;" id="elz5o68zkcm8" class="animable"></path><path d="M307.78,321.71,292,322.88l-9.48,7.27s-.65,12.9,3.51,21.44l2.36,8.29A22.91,22.91,0,0,0,287,370c.37,6.07,1.89,10.81,0,15.95a15.28,15.28,0,0,0-.88,6.22,3.74,3.74,0,0,1,.57,1.17c.81,2.62,2.22-2.68,5.67-2.29s1.76,3.07,2.54,3.11c2-5.95,11.51-34.8,7.58-42.33,0,0,6.4-6.95,8.1-15.44A19.89,19.89,0,0,0,307.78,321.71Z" style="fill: rgb(153, 153, 153); stroke: rgb(38, 50, 56); stroke-linecap: round; stroke-linejoin: round; transform-origin: 296.723px 357.935px;" id="el51xn8yikqyt" class="animable"></path><path d="M301.74,217s5.89-7.16.66-11.58c0,0-3-13.35-12.22-10.2s-8.12,5.47-8.12,5.47-10.32.35-9.47,5.93,2.79,5.12,2.79,5.12-2.8,1.29-1.77,5.54,5.64,3.9,5.64,3.9Z" style="fill: rgb(38, 50, 56); transform-origin: 288.553px 207.963px;" id="elm4g78wfonk" class="animable"></path><path d="M317.61,254.44a71.94,71.94,0,0,1,7.36,4.81s-.38,3.36,5.1,9.33,8,17.28,8,17.28c-2.79,4.9-2.22,5.48-2.44,9.18s-1.29,5.94-.53,8.48,3.24,1.05,3.24,1.05c3.37,0,5.37-6.32,5.37-6.32s1.74-9.6-1.13-22.61a95.72,95.72,0,0,0-7.81-22.25s-5.9-7-8.14-9.12c-2.71-2.51-11.74-9-11.74-9L312.32,253A44.21,44.21,0,0,1,317.61,254.44Z" style="fill: rgb(153, 153, 153); stroke: rgb(38, 50, 56); stroke-linecap: round; stroke-linejoin: round; transform-origin: 328.276px 270.137px;" id="eligq1ajz5qk" class="animable"></path><path d="M316,255l-.27,1.45a40.89,40.89,0,0,0,3.52-8.92,16.42,16.42,0,0,0-.65-10.37c-.62-1.38-2.37-3.45-3.64-1.74a51,51,0,0,1,1.54,13.07A52.69,52.69,0,0,1,316,255Z" style="fill: rgb(255, 255, 255); stroke: rgb(38, 50, 56); stroke-linecap: round; stroke-linejoin: round; transform-origin: 317.38px 245.612px;" id="elvc6t98vn8v" class="animable"></path><path d="M315.29,257.25l.43-.84h0L316,255a52.69,52.69,0,0,0,.5-6.51A51,51,0,0,0,315,235.37a.61.61,0,0,0,0,.06c-.84,1.21.67,4.84.85,6.1a43.34,43.34,0,0,1,.24,8C315.9,251.57,316.23,255.41,315.29,257.25Z" style="fill: rgb(255, 255, 255); stroke: rgb(38, 50, 56); stroke-linecap: round; stroke-linejoin: round; transform-origin: 315.627px 246.31px;" id="elvmv7v1qar3g" class="animable"></path><path d="M327.32,259.27s3.7,1.11,5.44-3.53" style="fill: none; stroke: rgb(38, 50, 56); stroke-linecap: round; stroke-linejoin: round; transform-origin: 330.04px 257.563px;" id="elmeww7qbtjwe" class="animable"></path><path d="M340.16,291.15a16,16,0,0,0-1.4,4.36c-.37,2.35-1.05,4.82-3.23,3" style="fill: none; stroke: rgb(38, 50, 56); stroke-linecap: round; stroke-linejoin: round; transform-origin: 337.845px 295.145px;" id="elq0dmhiu7wc" class="animable"></path><path d="M261.79,317.09s-5.07,10-5.13,32.73c0,0,7.6,3.24,14.82.19s9.66.35,9.66.35l1.22-7.63s-.69-16.86,13.9-15.55,12.62,14.54,12.62,14.54,7-18.56,1.68-26.49S261.79,317.09,261.79,317.09Z" style="fill: rgb(38, 50, 56); stroke: rgb(38, 50, 56); stroke-linecap: round; stroke-linejoin: round; transform-origin: 284.608px 331.724px;" id="elu0rn6ftuso" class="animable"></path><path d="M281.66,327.27c-1,2.62-1.66,6.65-1.06,12.74" style="fill: none; stroke: rgb(127, 127, 127); stroke-linecap: round; stroke-linejoin: round; transform-origin: 281.016px 333.64px;" id="ell65y2ooqbmd" class="animable"></path><path d="M284.77,322.79a5.34,5.34,0,0,0-1.46,1.41" style="fill: none; stroke: rgb(127, 127, 127); stroke-linecap: round; stroke-linejoin: round; transform-origin: 284.04px 323.495px;" id="elu2c6egxirxi" class="animable"></path><path d="M315,235.37a.15.15,0,0,1,0-.06c-24.95-10.27-45.93,2.2-52.67,7,2.77.58,5.58,3,7.24,6.77,3.48,7.93,1.28,12.91-.71,19a24.27,24.27,0,0,0-3.78-16.2c-1.08-1.62-2.62-3.24-4.45-3.56l3.12,24.28-4.62,46.45s1.92,7.66,24.25.3,29.2.37,29.2.37l-2.43-21.61a46,46,0,0,1,.46-13.45l5.17-28.28h0L316,255a52.69,52.69,0,0,0,.5-6.51A51,51,0,0,0,315,235.37Z" style="fill: rgb(255, 255, 255); stroke: rgb(38, 50, 56); stroke-linecap: round; stroke-linejoin: round; transform-origin: 287.818px 276.954px;" id="elltd9rj273rd" class="animable"></path><g id="elfoeh117erbr"><path d="M284.15,313.92c1.29-3.51,4.46-6.06,7.92-7.48a41.11,41.11,0,0,1,11-2.26,36.64,36.64,0,0,0-16.27-3.32c-1.39,0-3,.09-3.95-.9a3.32,3.32,0,0,1-.17-3.91,10.81,10.81,0,0,1,3-2.89,60.7,60.7,0,0,0,19.22-24.65A64.88,64.88,0,0,1,283,289.38q2.83-7.19,5.68-14.39l-15.39,14.15a1.67,1.67,0,0,1-1.23.6c-.74-.1-1-1.06-1-1.81a52.11,52.11,0,0,1,3.36-19.69,7.57,7.57,0,0,0,.74-3.4,2.35,2.35,0,0,0-2.25-2.24,14.85,14.85,0,0,0,2.18-7.45l-3.25,2.25c0,3.31-1,6.25-2.09,9.43q-.24.71-.48,1.44a.5.5,0,0,1-.58.33.67.67,0,0,1-.15-.06c0,.26-.05.52-.08.78-.66,5.18-2.25,10.18-3.62,15.22q-1.93,7.15-3.27,14.44l-2,19.86a6,6,0,0,0,.28.7c.06.1.13.17.19.27a5.09,5.09,0,0,0,1.44,1.11c2.71,1.44,8.66,2.27,21.66-2,7.65-2.53,13.51-3.3,17.92-3.22l.32-.07A66.4,66.4,0,0,0,284.15,313.92Z" style="fill: #FFC100; opacity: 0.7; transform-origin: 282.235px 288.617px;" class="animable" id="el76rtx9uu3ty"></path></g><path d="M305.33,267.82a64.91,64.91,0,0,1-40.73,36.57" style="fill: none; stroke: rgb(38, 50, 56); stroke-linecap: round; stroke-linejoin: round; transform-origin: 284.965px 286.105px;" id="el9wsj2mgysms" class="animable"></path><path d="M303.32,303.28a53.27,53.27,0,0,0-37.55,4.3" style="fill: none; stroke: rgb(38, 50, 56); stroke-linecap: round; stroke-linejoin: round; transform-origin: 284.545px 304.611px;" id="el5b8scuje3a" class="animable"></path><path d="M275.78,250a20.35,20.35,0,0,1-5.41,16.16" style="fill: none; stroke: rgb(38, 50, 56); stroke-linecap: round; stroke-linejoin: round; transform-origin: 273.135px 258.08px;" id="elwxig7ddbhjf" class="animable"></path><path d="M307.48,243.22a26.9,26.9,0,0,1,4.67,16" style="fill: none; stroke: rgb(38, 50, 56); stroke-linecap: round; stroke-linejoin: round; transform-origin: 309.821px 251.22px;" id="el36ta71qrdwi" class="animable"></path><path d="M281.14,229.66s-.79,13,7.31,13.11c10.33.13,9.9-11.67,9.9-11.67Z" style="fill: rgb(153, 153, 153); stroke: rgb(38, 50, 56); stroke-linecap: round; stroke-linejoin: round; transform-origin: 289.736px 236.216px;" id="elivuv297afng" class="animable"></path><path d="M280.05,216.21s-.54,11.5,1.27,14.53,6.87,7.44,10.84,7.49,9-5.38,9.28-7.55.21-16.58.21-16.58-.44-11.3-9-11.41S280.06,209.37,280.05,216.21Z" style="fill: rgb(153, 153, 153); stroke: rgb(38, 50, 56); stroke-linecap: round; stroke-linejoin: round; transform-origin: 290.816px 220.46px;" id="el95gojstchc9" class="animable"></path><path d="M301.67,217.35a2.07,2.07,0,0,1,1.74-.26c1.33.45,1.87,2.39,1.2,4.32a3.68,3.68,0,0,1-3,2.75C301.67,221.81,301.67,219.28,301.67,217.35Z" style="fill: rgb(153, 153, 153); stroke: rgb(38, 50, 56); stroke-linecap: round; stroke-linejoin: round; transform-origin: 303.254px 220.582px;" id="elkgxm9jdj1rg" class="animable"></path><path d="M288.14,217.32c0,.69-.37,1.25-.82,1.24s-.79-.57-.78-1.26.37-1.26.82-1.25S288.15,216.62,288.14,217.32Z" style="fill: rgb(38, 50, 56); transform-origin: 287.34px 217.305px;" id="el58zifstlvws" class="animable"></path><path d="M295.34,228.32a16.79,16.79,0,0,1-.31,4.08v0c0,.08,0,.16-.06.25a3.31,3.31,0,0,1-.59,1.13l0,0a2.33,2.33,0,0,1-2.22.9,2.4,2.4,0,0,1-1.61-1.47l0,0v0a4.66,4.66,0,0,1-.4-1.56,2,2,0,0,1,0-.34,6,6,0,0,1,.4-2.59Z" style="fill: rgb(38, 50, 56); stroke: rgb(38, 50, 56); stroke-linecap: round; stroke-linejoin: round; transform-origin: 292.747px 231.514px;" id="elok1yo20sw8d" class="animable"></path><path d="M290.47,228.72l4.27.13s.55-.18.51-.64a.85.85,0,0,0-.11-.3l0-.06a2.41,2.41,0,0,0-1-.76,6,6,0,0,0-1.74-.16,2.35,2.35,0,0,0-.42.15A3,3,0,0,0,290.47,228.72Z" style="fill: rgb(255, 255, 255); stroke: rgb(38, 50, 56); stroke-linecap: round; stroke-linejoin: round; transform-origin: 292.861px 227.886px;" id="el3eshlpiace4" class="animable"></path><path d="M290.1,231.54s0,0,0,0,0-.2.14-.15,1.71,1.46,2.52,1.52c2.25,0,2-1.3,2-1.27a1,1,0,0,1,.27.68,2,2,0,0,1-.65,1.4l0,0a2.51,2.51,0,0,1-.89.58,2.54,2.54,0,0,1-2.23-.39,2.86,2.86,0,0,1-.72-.79,2,2,0,0,1-.44-1.49Z" style="fill: rgb(255, 255, 255); stroke: rgb(38, 50, 56); stroke-linecap: round; stroke-linejoin: round; transform-origin: 292.559px 232.894px;" id="elwatu0699qt" class="animable"></path><path d="M297.22,217.23c0,.7-.38,1.26-.82,1.25s-.79-.57-.79-1.27.38-1.25.82-1.25S297.23,216.54,297.22,217.23Z" style="fill: rgb(38, 50, 56); transform-origin: 296.415px 217.22px;" id="elcmpnztlzkm6" class="animable"></path><path d="M294.33,214.58s2.67-2.3,4.72-1.18" style="fill: none; stroke: rgb(38, 50, 56); stroke-linecap: round; stroke-linejoin: round; transform-origin: 296.69px 213.836px;" id="el8jw3ydlbjj8" class="animable"></path><path d="M289.91,214.53s-2.6-2.38-4.69-1.31" style="fill: none; stroke: rgb(38, 50, 56); stroke-linecap: round; stroke-linejoin: round; transform-origin: 287.565px 213.737px;" id="elm8i0pkwcts" class="animable"></path><path d="M270.34,261.76c-1.81,7.07-3.92,17.64-3.92,17.64l8.17-7s3.25-8.7,6.15-11.28c1.11-1,2.16-6.64,3.67-5.95s.53,4.2.53,4.2a16.05,16.05,0,0,1,3.09,1c1,.51,3.44,9.93,2.25,10.76s-2.5-2.39-3.22,1.31-7.17,7-7.17,7-11,15-15.72,17.49-9.82,3.75-11.17-9.41a81,81,0,0,1,1.84-25.42s-2.82-14.41,5.17-18S272.33,254,270.34,261.76Z" style="fill: rgb(153, 153, 153); stroke: rgb(38, 50, 56); stroke-linecap: round; stroke-linejoin: round; transform-origin: 271.651px 271.016px;" id="elewkshm877fv" class="animable"></path><line x1="261.3" y1="284.06" x2="266.92" y2="278.84" style="fill: none; stroke: rgb(38, 50, 56); stroke-linecap: round; stroke-linejoin: round; transform-origin: 264.11px 281.45px;" id="el9fmz002ed9t" class="animable"></line><line x1="280.36" y1="261.67" x2="285.18" y2="259.4" style="fill: none; stroke: rgb(38, 50, 56); stroke-linecap: round; stroke-linejoin: round; transform-origin: 282.77px 260.535px;" id="elawf5w6netnb" class="animable"></line><path d="M257.74,263.2s1.76,2.92,4.66,3.32" style="fill: none; stroke: rgb(38, 50, 56); stroke-linecap: round; stroke-linejoin: round; transform-origin: 260.07px 264.86px;" id="elvdvr57bgu4" class="animable"></path><path d="M279.4,279.85c.41.27.22.88-.06,1.27a24.31,24.31,0,0,1-1.66,2.1c-.63.7-.95,1-1.54.93s-2.21-1.14-4.65-4.64c-.78-1.12-1.56-4.28-.42-5.45s4.55-3.36,3.66-2.43C273,273.46,274,276.4,279.4,279.85Z" style="fill: rgb(38, 50, 56); stroke: rgb(38, 50, 56); stroke-linecap: round; stroke-linejoin: round; transform-origin: 275.066px 277.783px;" id="el4q4ttvjq3tm" class="animable"></path><path d="M271.87,280.08h0a13.47,13.47,0,0,1-2.44-3.69c-.57-1,.06-1.61.69-2.26l1.29-1.17c1-.83,1.62-.86,1.94,0l.24.54a9.63,9.63,0,0,0,2,2.75l.39.42a1.17,1.17,0,0,1-.21,1.69l-2.26,2.15A1.15,1.15,0,0,1,271.87,280.08Z" style="fill: rgb(255, 255, 255); stroke: rgb(38, 50, 56); stroke-linecap: round; stroke-linejoin: round; transform-origin: 272.728px 276.51px;" id="elz4hpjs9ib5" class="animable"></path><path d="M270.9,279l-.67.27-.86-1.28.55-.54S270.41,278.23,270.9,279Z" style="fill: rgb(255, 255, 255); stroke: rgb(38, 50, 56); stroke-linecap: round; stroke-linejoin: round; transform-origin: 270.135px 278.36px;" id="elcqoyscldjr" class="animable"></path><path d="M294,214.73s-.15,5.61,1.13,7.88c.73,1.28-.86,2.31-1.59,2.52s-3.46-.87-3.19-2.27" style="fill: none; stroke: rgb(38, 50, 56); stroke-linecap: round; stroke-linejoin: round; stroke-width: 0.75px; transform-origin: 292.824px 219.943px;" id="elv6d135eb9fj" class="animable"></path><polygon points="301.65 214.1 298.09 206.7 294 207.37 286.7 206.07 283.56 209.18 281.94 209.93 280.01 217.21 278.04 211.57 278.89 205.37 286.77 200.62 293.46 198.65 300.1 203.57 302.36 209.05 303.33 211.6 301.65 214.1" style="fill: rgb(38, 50, 56); transform-origin: 290.685px 207.93px;" id="el3o31sm3ox81" class="animable"></polygon><path d="M280.5,225.83a7.48,7.48,0,0,1,2.5-4.35,5.38,5.38,0,0,1-1.13-3.75,20.56,20.56,0,0,0-.05-4,1.42,1.42,0,0,0-.41-.86c-.53-.44-1.39,0-1.63.64-.43,1.16.14,3.91.12,5.2A35.48,35.48,0,0,0,280.5,225.83Z" style="fill: rgb(38, 50, 56); transform-origin: 281.31px 219.261px;" id="elsrrtfdlcr7" class="animable"></path><path d="M284.11,223.87c.13,1.92.52,2.3,2.16,3.3a6.13,6.13,0,0,0,5.54.38,3.84,3.84,0,0,1,1.58-.5,7.77,7.77,0,0,1,1.82.65,3.09,3.09,0,0,0,3.33-1.56,5.18,5.18,0,0,0,.9-3c-.71,1.67-3.12,1.45-4.54.32.67.53-2.19,1.33-2.46,1.31-1-.07-1.6-.56-2.67-.52C287.31,224.36,285.87,226.11,284.11,223.87Z" style="fill: rgb(38, 50, 56); transform-origin: 291.775px 225.589px;" id="elyhvwbt52r4" class="animable"></path><path d="M277.59,216.37a2.41,2.41,0,0,1,2.42.85c0,1.28-.07,3.65,0,6.09a.91.91,0,0,1-.22.11c-1.34.42-2.92-.81-3.53-2.76S276.26,216.79,277.59,216.37Z" style="fill: rgb(153, 153, 153); stroke: rgb(38, 50, 56); stroke-linecap: round; stroke-linejoin: round; transform-origin: 278.016px 219.906px;" id="elp79thtbx6rm" class="animable"></path><path d="M281.32,230.74c1.8,3,6.87,7.44,10.84,7.49,1.82,0,3.85-1.11,5.56-2.55a10.19,10.19,0,0,1-3.29,5.26,6.21,6.21,0,0,1-2.31.5c-3.92-.05-8.9-4.35-10.76-7.37a26.06,26.06,0,0,1-.24-3.76A4.28,4.28,0,0,0,281.32,230.74Z" style="fill: rgb(38, 50, 56); transform-origin: 289.42px 235.875px;" id="elycgxiturkvi" class="animable"></path><path d="M236.58,419.3c-1.78.14-2.91,2.22-2.64,4a8,8,0,0,0,2.85,4.43,6.3,6.3,0,0,0,2.93,1.73,2.49,2.49,0,0,0,2.82-1.42,3.47,3.47,0,0,0,5.57-3.48,4,4,0,1,0-5-5.76C245.18,415.44,235.84,414.59,236.58,419.3Z" style="fill: none; stroke: rgb(38, 50, 56); stroke-linecap: round; stroke-linejoin: round; transform-origin: 242.211px 422.771px;" id="elkakvh6tbv2g" class="animable"></path><path d="M321.71,214.49c-1.4-1.38-4.35-1.11-6-.05a4.52,4.52,0,0,0-1.76,5.18,1.7,1.7,0,0,0-1.8.94,1.67,1.67,0,0,0,.52,2,3.22,3.22,0,0,0-1.05,5.73l-2.53.89a2.68,2.68,0,0,0,3,.55,1.47,1.47,0,0,0,2.55,1,1.31,1.31,0,0,0,2.22-.76,3.92,3.92,0,0,0,7-3.37c1.51-.71,2.33-1.35,2.21-3.62s-2.95-3.53-2.91-3.62C323.82,217.86,323.05,215.79,321.71,214.49Z" style="fill: rgb(255, 255, 255); stroke: rgb(38, 50, 56); stroke-linecap: round; stroke-linejoin: round; transform-origin: 317.586px 222.639px;" id="elg00w0b6qado" class="animable"></path><path d="M283.13,263.16c1.72-1.36,3.83-2.1,6.11,0" style="fill: none; stroke: rgb(38, 50, 56); stroke-linecap: round; stroke-linejoin: round; transform-origin: 286.185px 262.504px;" id="elk1lk9nxs0w" class="animable"></path><path d="M284,266.06c1.54-1.33,3.67-2,5.81.11" style="fill: none; stroke: rgb(38, 50, 56); stroke-linecap: round; stroke-linejoin: round; transform-origin: 286.905px 265.493px;" id="eltzgppsyktpi" class="animable"></path><path d="M284.94,268.9c1.41-1.15,4.28-1.78,5.47.12" style="fill: none; stroke: rgb(38, 50, 56); stroke-linecap: round; stroke-linejoin: round; transform-origin: 287.675px 268.414px;" id="elkduv9bruh1q" class="animable"></path><path d="M339.93,294.54l-1.3,1.07" style="fill: none; stroke: rgb(38, 50, 56); stroke-linecap: round; stroke-linejoin: round; transform-origin: 339.28px 295.075px;" id="el0wtj0z7g1y3" class="animable"></path><path d="M335.18,302.14c1.9-.1,4.12-.78,5-2.47a11.19,11.19,0,0,0,1.19-2.37" style="fill: none; stroke: rgb(38, 50, 56); stroke-linecap: round; stroke-linejoin: round; transform-origin: 338.275px 299.72px;" id="elitczxl3csv9" class="animable"></path><path d="M335.31,303.93c3.11-.4,5.8-1.8,6.9-4.73" style="fill: none; stroke: rgb(38, 50, 56); stroke-linecap: round; stroke-linejoin: round; transform-origin: 338.76px 301.565px;" id="el2icozh1zitl" class="animable"></path><path d="M288.29,345.73a4.84,4.84,0,0,1,1.84,3.38,19.45,19.45,0,0,0,.72,3.9,3.28,3.28,0,0,0,2.92,2.29" style="fill: none; stroke: rgb(38, 50, 56); stroke-linecap: round; stroke-linejoin: round; transform-origin: 291.03px 350.515px;" id="eliec5kpus20e" class="animable"></path><path d="M260.87,375.39a4.5,4.5,0,0,0,2.8,7.12" style="fill: none; stroke: rgb(38, 50, 56); stroke-linecap: round; stroke-linejoin: round; transform-origin: 261.823px 378.95px;" id="elxoll6sjekvs" class="animable"></path><path d="M260.63,383.69a3.36,3.36,0,0,0,.59,3.14" style="fill: none; stroke: rgb(38, 50, 56); stroke-linecap: round; stroke-linejoin: round; transform-origin: 260.845px 385.26px;" id="elsz4ypmn2uxn" class="animable"></path><path d="M302.54,350.9s-1.67,4.25-4.24,4.89" style="fill: none; stroke: rgb(38, 50, 56); stroke-linecap: round; stroke-linejoin: round; transform-origin: 300.42px 353.345px;" id="elmyvs6hsal" class="animable"></path><path d="M270.46,378.3s-.77,7.63-5.06,9.38" style="fill: none; stroke: rgb(38, 50, 56); stroke-linecap: round; stroke-linejoin: round; transform-origin: 267.93px 382.99px;" id="elxh3emg7m9ke" class="animable"></path></g><defs>     <filter id="active" height="200%">         <feMorphology in="SourceAlpha" result="DILATED" operator="dilate" radius="2"></feMorphology>                <feFlood flood-color="#32DFEC" flood-opacity="1" result="PINK"></feFlood>        <feComposite in="PINK" in2="DILATED" operator="in" result="OUTLINE"></feComposite>        <feMerge>            <feMergeNode in="OUTLINE"></feMergeNode>            <feMergeNode in="SourceGraphic"></feMergeNode>        </feMerge>    </filter>    <filter id="hover" height="200%">        <feMorphology in="SourceAlpha" result="DILATED" operator="dilate" radius="2"></feMorphology>                <feFlood flood-color="#ff0000" flood-opacity="0.5" result="PINK"></feFlood>        <feComposite in="PINK" in2="DILATED" operator="in" result="OUTLINE"></feComposite>        <feMerge>            <feMergeNode in="OUTLINE"></feMergeNode>            <feMergeNode in="SourceGraphic"></feMergeNode>        </feMerge>            <feColorMatrix type="matrix" values="0   0   0   0   0                0   1   0   0   0                0   0   0   0   0                0   0   0   1   0 "></feColorMatrix>    </filter></defs></svg>